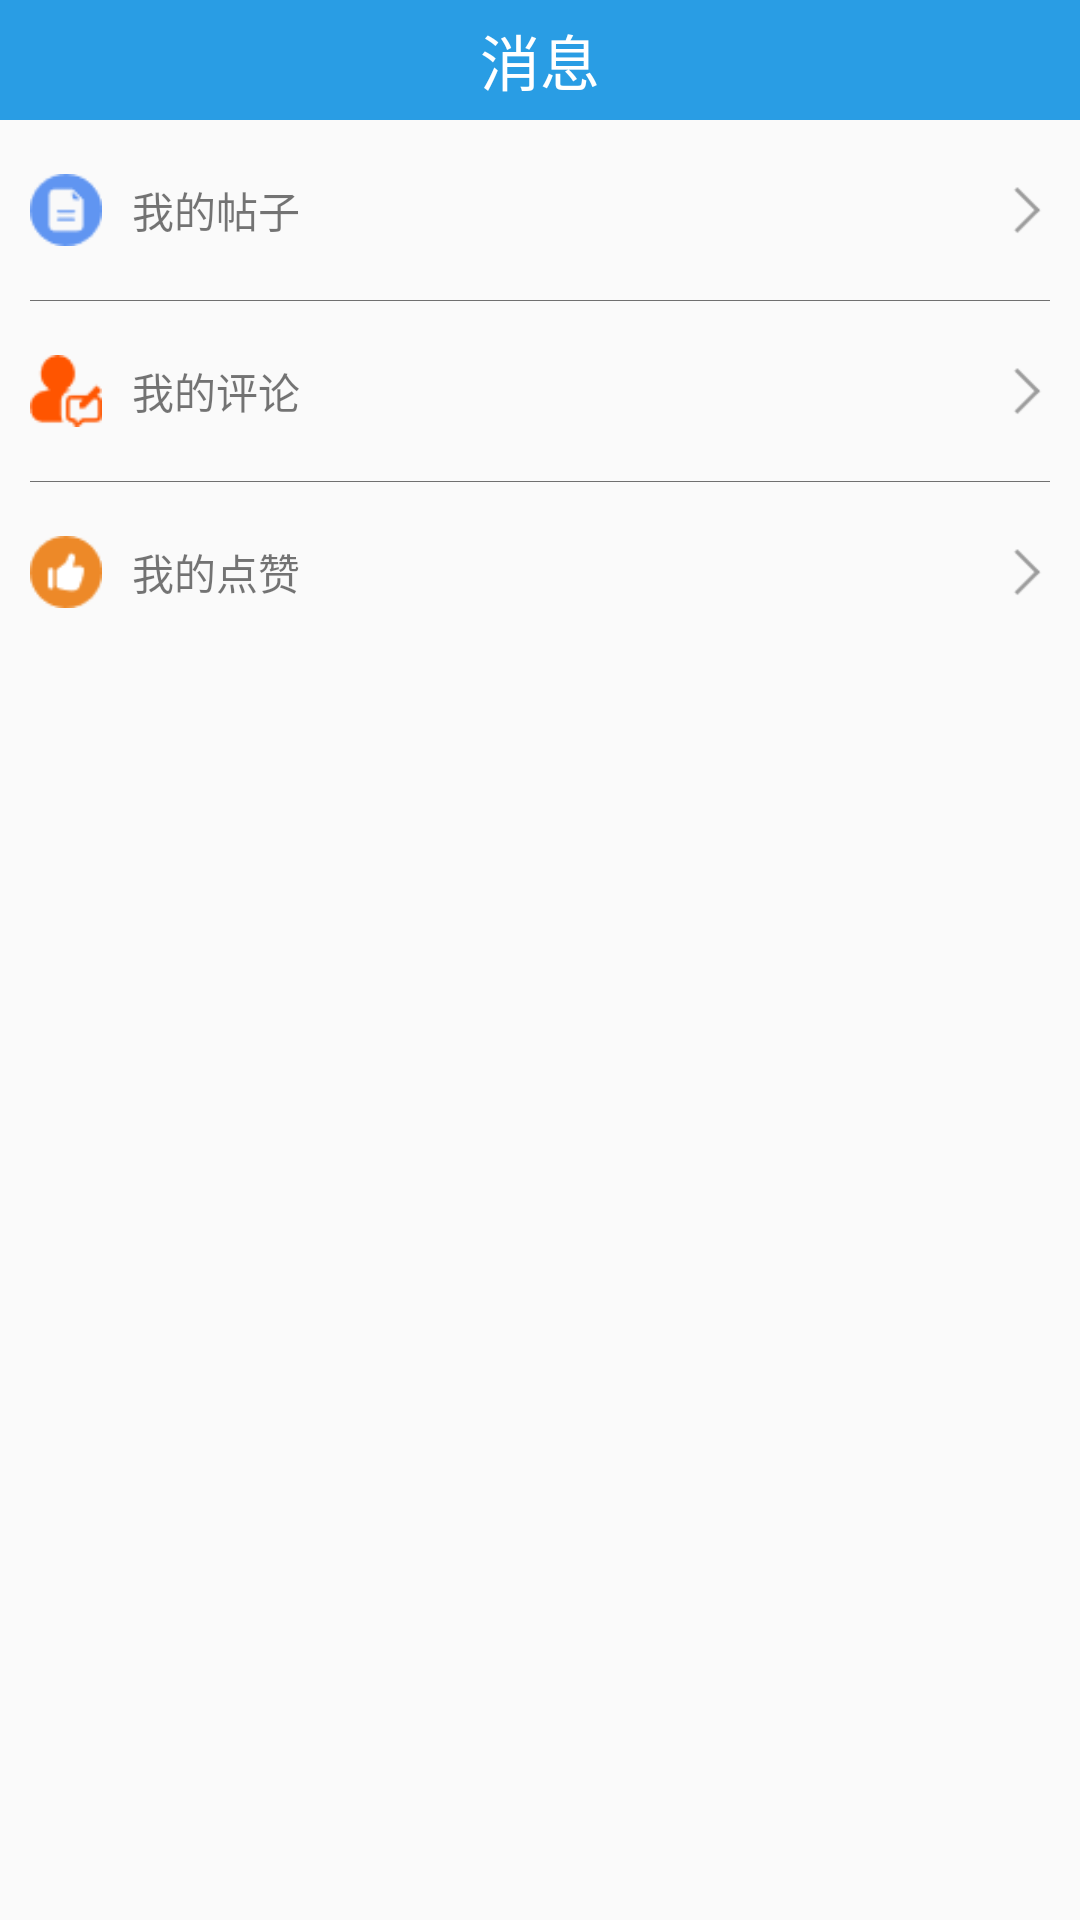

Reconstruct the res/layout file that produces this screen, plus the resources it refers to.
<!-- AndroidManifest.xml: application theme AppTheme -->
<!-- res/layout/fragment_message.xml -->
<LinearLayout xmlns:android="http://schemas.android.com/apk/res/android"
             xmlns:tools="http://schemas.android.com/tools"
             android:layout_width="match_parent"
             android:layout_height="match_parent"
              android:orientation="vertical"
             tools:context="com.myapplication.fragments.MessageFragment">

    
    <TextView
        android:background="@color/colorMain"
        android:layout_width="match_parent"
        android:layout_height="40dp"
        android:textColor="@color/colorWhite"
        android:gravity="center"
        android:textSize="20sp"
        android:text="消息"/>
    <LinearLayout
        android:id="@+id/ll_mytz"
        android:padding="10dp"
        android:gravity="center_vertical"
        android:orientation="horizontal"
        android:layout_width="match_parent"
        android:layout_height="60dp">
        <ImageView
            android:src="@drawable/mytz"
            android:layout_width="24dp"
            android:layout_height="24dp"/>
        <TextView
            android:text="我的帖子"
            android:paddingLeft="10dp"
            android:gravity="center_vertical"
            android:layout_weight="1"
            android:layout_width="match_parent"
            android:layout_height="match_parent"/>
        <ImageView
            android:src="@drawable/open"
            android:layout_width="16dp"
            android:layout_height="16dp"/>
    </LinearLayout>
    <TextView
        android:layout_marginRight="10dp"
        android:layout_marginLeft="10dp"
        android:background="#707070"
        android:layout_width="match_parent"
        android:layout_height="0.1dp"/>
    <LinearLayout
        android:id="@+id/ll_mypl"
        android:padding="10dp"
        android:gravity="center_vertical"
        android:orientation="horizontal"
        android:layout_width="match_parent"
        android:layout_height="60dp">
        <ImageView
            android:src="@drawable/mypl"
            android:layout_width="24dp"
            android:layout_height="24dp"/>
        <TextView
            android:text="我的评论"
            android:paddingLeft="10dp"
            android:gravity="center_vertical"
            android:layout_weight="1"
            android:layout_width="match_parent"
            android:layout_height="match_parent"/>
        <ImageView
            android:src="@drawable/open"
            android:layout_width="16dp"
            android:layout_height="16dp"/>
    </LinearLayout>
    <TextView
        android:layout_marginRight="10dp"
        android:layout_marginLeft="10dp"
        android:background="#707070"
        android:layout_width="match_parent"
        android:layout_height="0.1dp"/>
    <LinearLayout
        android:id="@+id/ll_mydz"
        android:padding="10dp"
        android:gravity="center_vertical"
        android:orientation="horizontal"
        android:layout_width="match_parent"
        android:layout_height="60dp">
        <ImageView
            android:src="@drawable/mydz"
            android:layout_width="24dp"
            android:layout_height="24dp"/>
        <TextView
            android:text="我的点赞"
            android:paddingLeft="10dp"
            android:gravity="center_vertical"
            android:layout_weight="1"
            android:layout_width="match_parent"
            android:layout_height="match_parent"/>
        <ImageView
            android:src="@drawable/open"
            android:layout_width="16dp"
            android:layout_height="16dp"/>
    </LinearLayout>

</LinearLayout>
<!-- resources referenced by this layout -->
<resources>
  <color name="colorMain">#299de4</color>
  <color name="colorWhite">#ffffff</color>
  <!-- drawable mydz: png bitmap (drawable, 618 bytes) -->
  <!-- drawable mypl: png bitmap (drawable, 473 bytes) -->
  <!-- drawable mytz: png bitmap (drawable, 573 bytes) -->
  <!-- drawable open: png bitmap (drawable-xhdpi, 196 bytes) -->
  <style name="AppTheme" parent="Theme.AppCompat.Light.NoActionBar">
          
          <item name="android:colorPrimaryDark">@color/colorMain</item>
      </style>
</resources>
